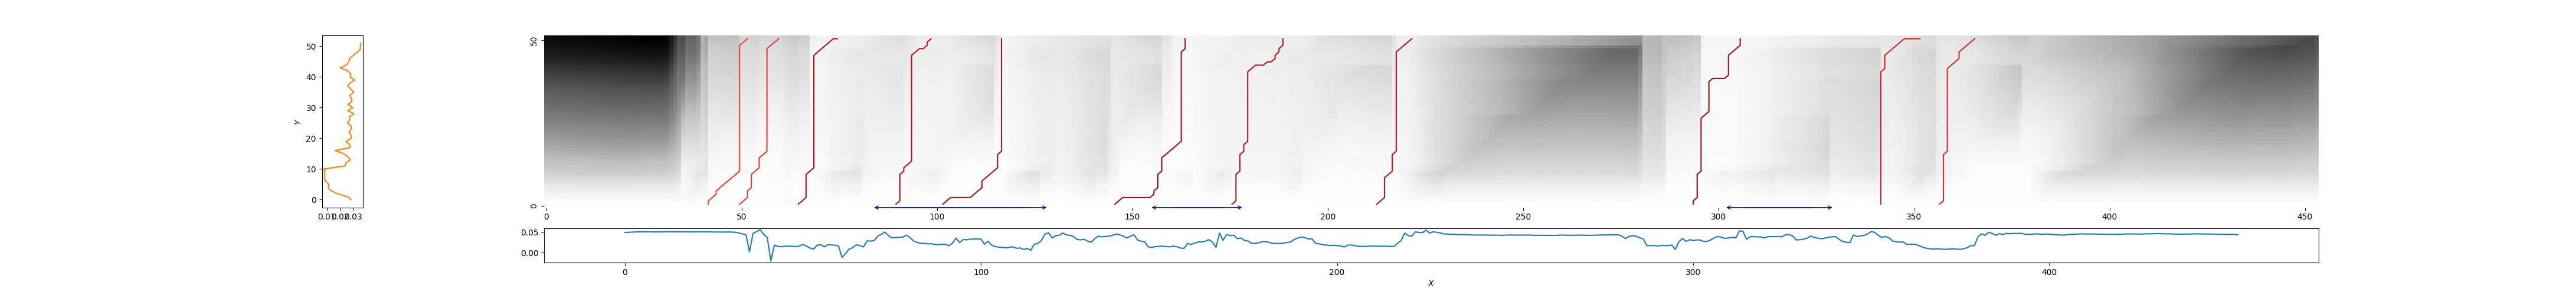

The file beside this chart, header and first rows:
42, 52, 0.3885392576004792
50, 60, 0.3648
65, 75, 0.1686
89, 99, 0.1919
102, 117, 0.1444
145, 164, 0.1132
175, 189, 0.178
212, 222, 0.2017
294, 306, 0.1067
342, 352, 0.2973
356, 366, 0.3166
